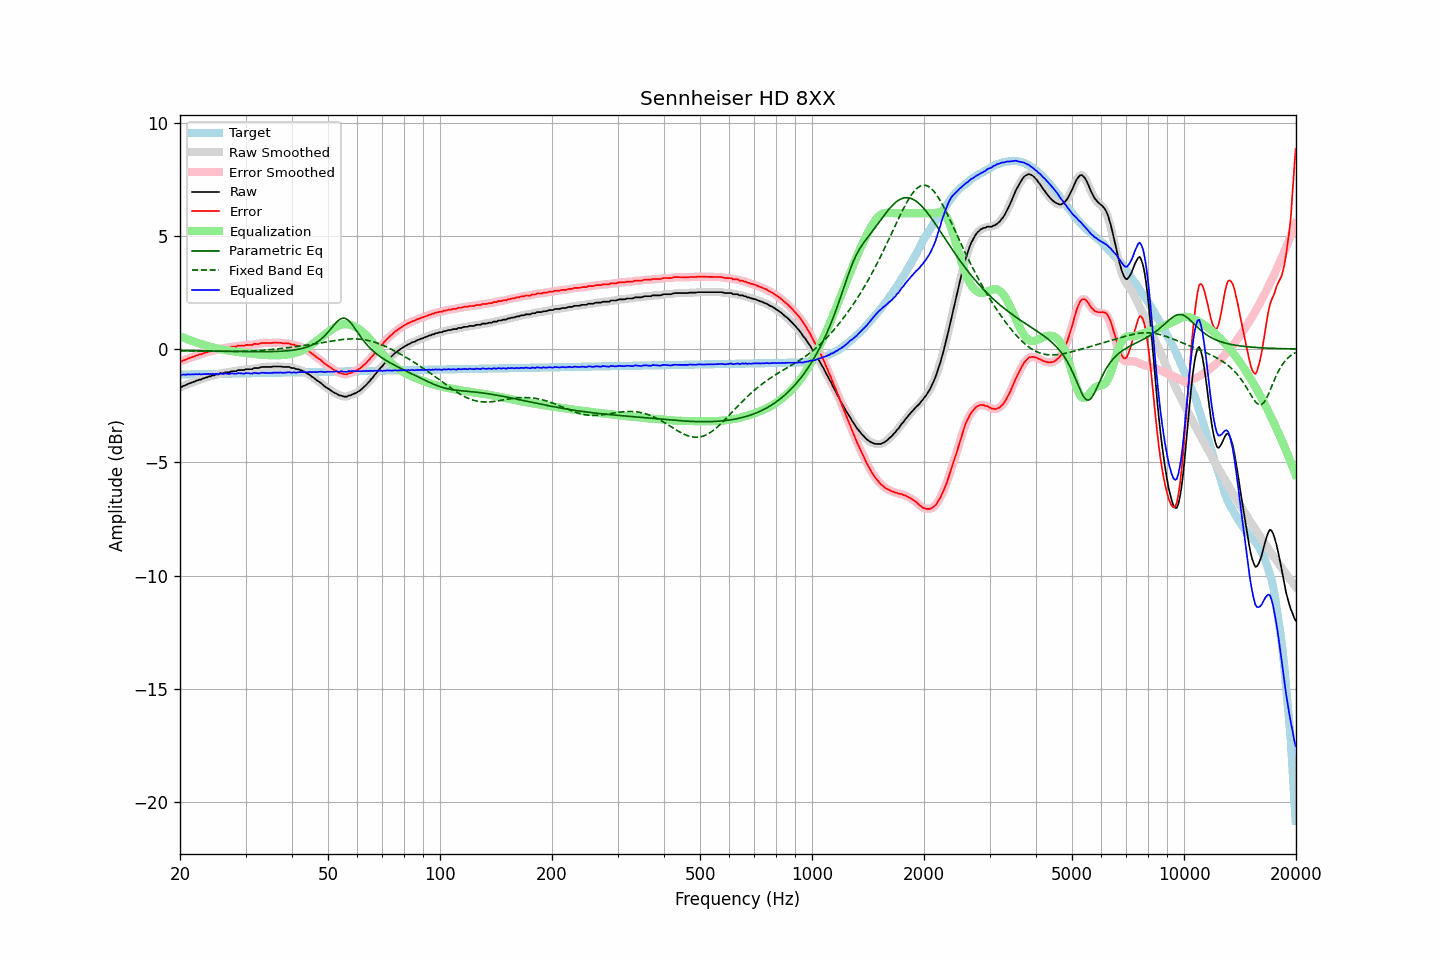

The table this chart was drawn from, first rows:
frequency, raw, error, smoothed, error_smoothed, equalization, parametric_eq, fixed_band_eq, equalized_raw, equalized_smoothed, target
20.00, -1.68, -0.55, -1.69, -0.56, 0.56, -0.07, -0.07, -1.12, -1.12, -1.13
20.20, -1.68, -0.55, -1.66, -0.53, 0.53, -0.07, -0.07, -1.14, -1.13, -1.13
20.40, -1.63, -0.50, -1.64, -0.51, 0.51, -0.07, -0.07, -1.12, -1.13, -1.13
20.61, -1.61, -0.48, -1.61, -0.48, 0.48, -0.07, -0.08, -1.13, -1.13, -1.13
20.81, -1.58, -0.46, -1.57, -0.45, 0.45, -0.08, -0.08, -1.13, -1.12, -1.12
21.02, -1.54, -0.42, -1.55, -0.42, 0.42, -0.08, -0.08, -1.12, -1.12, -1.12
21.23, -1.52, -0.40, -1.52, -0.39, 0.40, -0.08, -0.08, -1.12, -1.12, -1.12
21.44, -1.49, -0.37, -1.49, -0.37, 0.37, -0.08, -0.08, -1.12, -1.12, -1.12
21.66, -1.46, -0.34, -1.46, -0.34, 0.34, -0.08, -0.08, -1.12, -1.12, -1.12
21.87, -1.44, -0.32, -1.43, -0.32, 0.32, -0.08, -0.08, -1.12, -1.12, -1.12
22.09, -1.40, -0.28, -1.41, -0.29, 0.29, -0.08, -0.08, -1.11, -1.11, -1.12
22.31, -1.39, -0.27, -1.38, -0.27, 0.27, -0.08, -0.09, -1.12, -1.11, -1.11
22.54, -1.35, -0.24, -1.36, -0.25, 0.25, -0.08, -0.09, -1.10, -1.11, -1.11
22.76, -1.35, -0.24, -1.34, -0.23, 0.22, -0.09, -0.09, -1.13, -1.12, -1.11
22.99, -1.31, -0.20, -1.31, -0.20, 0.20, -0.09, -0.09, -1.11, -1.11, -1.11
23.22, -1.29, -0.18, -1.29, -0.18, 0.18, -0.09, -0.09, -1.11, -1.11, -1.11
23.45, -1.26, -0.15, -1.26, -0.15, 0.16, -0.09, -0.09, -1.10, -1.10, -1.11
23.69, -1.25, -0.14, -1.24, -0.14, 0.14, -0.09, -0.09, -1.11, -1.11, -1.11
23.92, -1.21, -0.10, -1.22, -0.11, 0.12, -0.09, -0.10, -1.09, -1.10, -1.11
24.16, -1.21, -0.11, -1.20, -0.10, 0.10, -0.09, -0.10, -1.11, -1.10, -1.10
24.40, -1.17, -0.07, -1.18, -0.08, 0.08, -0.09, -0.10, -1.09, -1.10, -1.10
24.65, -1.17, -0.07, -1.16, -0.06, 0.06, -0.09, -0.10, -1.11, -1.10, -1.10
24.89, -1.14, -0.04, -1.14, -0.04, 0.04, -0.10, -0.10, -1.10, -1.10, -1.10
25.14, -1.12, -0.02, -1.13, -0.03, 0.02, -0.10, -0.10, -1.10, -1.10, -1.10
25.39, -1.12, -0.02, -1.10, -0.00, 0.01, -0.10, -0.10, -1.11, -1.09, -1.10
25.65, -1.07, 0.03, -1.09, 0.01, -0.01, -0.10, -0.11, -1.08, -1.10, -1.10
25.91, -1.07, 0.02, -1.07, 0.02, -0.02, -0.10, -0.11, -1.09, -1.09, -1.09
26.16, -1.07, 0.02, -1.05, 0.04, -0.03, -0.10, -0.11, -1.10, -1.09, -1.09
26.43, -1.03, 0.06, -1.04, 0.05, -0.05, -0.10, -0.11, -1.08, -1.09, -1.09
26.69, -1.03, 0.06, -1.04, 0.05, -0.06, -0.10, -0.11, -1.09, -1.09, -1.09
26.96, -1.03, 0.06, -1.02, 0.07, -0.07, -0.10, -0.11, -1.10, -1.09, -1.09
27.23, -1.02, 0.07, -1.01, 0.08, -0.08, -0.11, -0.11, -1.10, -1.09, -1.09
27.50, -0.98, 0.11, -0.99, 0.09, -0.09, -0.11, -0.11, -1.07, -1.08, -1.09
27.77, -0.98, 0.10, -0.99, 0.10, -0.10, -0.11, -0.11, -1.08, -1.09, -1.08
28.05, -0.98, 0.10, -0.97, 0.11, -0.11, -0.11, -0.11, -1.09, -1.08, -1.08
28.33, -0.98, 0.10, -0.96, 0.12, -0.12, -0.11, -0.11, -1.10, -1.08, -1.08
28.62, -0.93, 0.15, -0.95, 0.13, -0.13, -0.11, -0.11, -1.06, -1.08, -1.08
28.90, -0.93, 0.15, -0.93, 0.15, -0.14, -0.11, -0.11, -1.07, -1.07, -1.08
29.19, -0.93, 0.15, -0.93, 0.15, -0.15, -0.11, -0.11, -1.08, -1.08, -1.08
29.48, -0.93, 0.15, -0.93, 0.15, -0.15, -0.11, -0.10, -1.08, -1.08, -1.08
29.78, -0.93, 0.14, -0.92, 0.16, -0.16, -0.11, -0.10, -1.09, -1.08, -1.07
30.08, -0.89, 0.18, -0.90, 0.17, -0.17, -0.11, -0.10, -1.06, -1.07, -1.07
30.38, -0.89, 0.18, -0.89, 0.18, -0.17, -0.12, -0.10, -1.06, -1.07, -1.07
30.68, -0.89, 0.18, -0.89, 0.18, -0.18, -0.12, -0.09, -1.07, -1.07, -1.07
30.99, -0.89, 0.18, -0.89, 0.18, -0.19, -0.12, -0.09, -1.08, -1.08, -1.07
31.30, -0.89, 0.18, -0.87, 0.19, -0.20, -0.12, -0.09, -1.09, -1.07, -1.07
31.61, -0.84, 0.23, -0.86, 0.21, -0.21, -0.12, -0.08, -1.05, -1.06, -1.07
31.93, -0.84, 0.23, -0.85, 0.22, -0.22, -0.12, -0.08, -1.06, -1.06, -1.07
32.24, -0.84, 0.22, -0.84, 0.23, -0.23, -0.12, -0.08, -1.07, -1.06, -1.06
32.57, -0.84, 0.22, -0.83, 0.23, -0.24, -0.12, -0.07, -1.08, -1.07, -1.06
32.89, -0.81, 0.25, -0.81, 0.25, -0.25, -0.12, -0.07, -1.06, -1.06, -1.06
33.22, -0.79, 0.27, -0.80, 0.26, -0.26, -0.12, -0.06, -1.05, -1.05, -1.06
33.55, -0.79, 0.27, -0.79, 0.27, -0.26, -0.12, -0.06, -1.05, -1.05, -1.06
33.89, -0.79, 0.27, -0.79, 0.27, -0.26, -0.12, -0.05, -1.05, -1.05, -1.06
34.23, -0.79, 0.27, -0.79, 0.27, -0.27, -0.12, -0.04, -1.06, -1.06, -1.06
34.57, -0.79, 0.26, -0.79, 0.26, -0.27, -0.11, -0.04, -1.06, -1.06, -1.05
34.92, -0.79, 0.26, -0.79, 0.26, -0.27, -0.11, -0.03, -1.06, -1.06, -1.05
35.27, -0.79, 0.26, -0.78, 0.27, -0.27, -0.11, -0.02, -1.06, -1.06, -1.05
35.62, -0.77, 0.28, -0.78, 0.27, -0.27, -0.11, -0.02, -1.04, -1.05, -1.05
35.97, -0.77, 0.28, -0.77, 0.28, -0.27, -0.11, -0.01, -1.04, -1.04, -1.05
... 635 more rows
